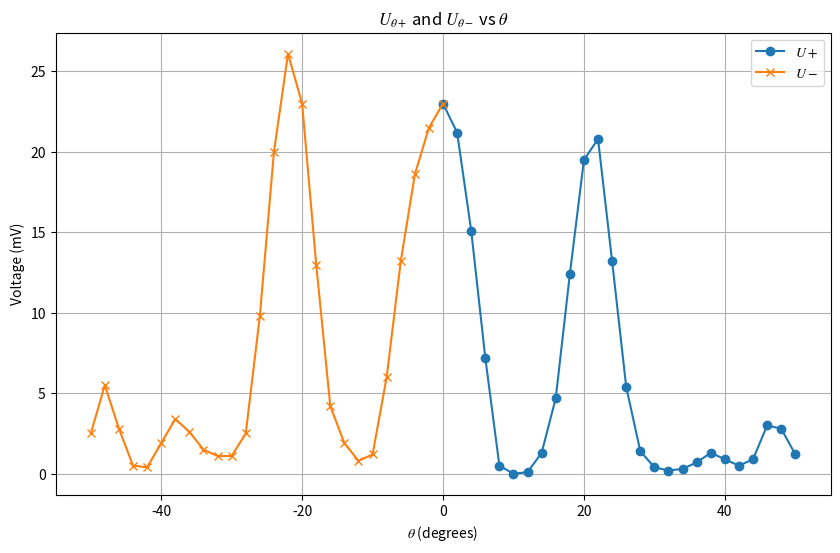

This figure's Python source:
import numpy as np
import matplotlib.pyplot as plt
import matplotlib

matplotlib.rcParams['mathtext.fontset'] = 'stix'
# matplotlib.rcParams['font.family'] = 'STIX Two Text'
# Data for theta, U+ and U-
theta = [0, 2, 4, 6, 8, 10, 12, 14, 16, 
         18, 20, 22, 24, 26, 28, 30, 32, 34,
         36, 38, 40, 42, 44, 46, 48, 50]
U_plus = [23, 21.2, 15.1, 7.2, 0.5, 0, 0.1, 1.3, 4.7, 
          12.4, 19.5, 20.8, 13.2, 5.4, 1.4, 0.4, 0.2, 0.3, 
          0.7, 1.3, 0.9, 0.5, 0.9, 3, 2.8, 1.2]
U_minus = [23, 21.5, 18.6, 13.2, 6, 1.2, 0.8, 1.9, 4.2, 
           13, 23, 26.1, 20, 9.8, 2.5, 1.1, 1.1, 1.5, 
           2.6, 3.4, 1.9, 0.4, 0.5, 2.8, 5.5, 2.5]
theta = np.array(theta)
# Plotting the data
plt.figure(figsize=(10, 6))
plt.plot(theta, U_plus, label='$U+$', marker='o')


plt.plot(-theta, U_minus, label='$U-$', marker='x')

# Adding labels and title
plt.xlabel(r'$\theta$ (degrees)')
plt.ylabel('Voltage (mV)')
plt.title(r'$U_{\theta+}$ and $U_{\theta-}$ vs $\theta$')

# Adding legend
plt.legend()

# Show the plot
plt.grid(True)
plt.savefig('双缝干涉-粗扫数据.pdf')
plt.show()
